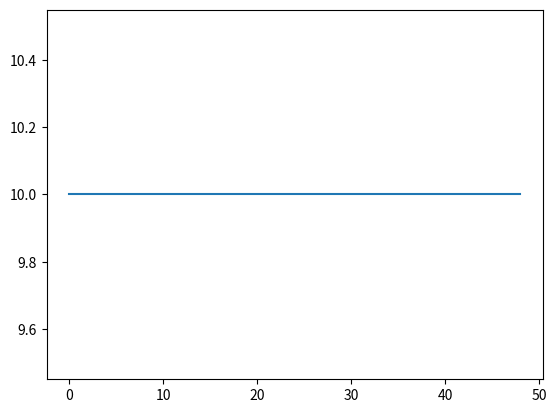

This chart was generated by the following Python code:
# We consider the steady, one dimensional row of a constant-density
# fluid through a duct with constant area We use the staggered
# grid. Density 1.0 kg/m3 is constant. Duct area A is constant. d =
# 1.0 Boundary conditions: u1 = 10 m/s and P_boundary = 0 Pa.

import numpy as np
from matplotlib import pyplot as plt

# Define parameters
x_len = 1
x_points = 50
del_x = x_len/float(x_points-1)

rho = 1.0
u0 = 10.0
d = 1.0
A = 1.0     # Constant area of cross-section
P_boundary = 0

# Define the staggered grid
x_gr = np.linspace(0+(del_x/float(2)), x_len, x_points-1, dtype = float)        # grid points (pressure)
x_cv = np.linspace(0, x_len+(del_x/float(2)), x_points, dtype = float)          # Control volume points (velocity)

P_coeff_mat = np.zeros((len(x_gr), len(x_gr)))
P_sol_mat = np.zeros(len(x_gr))

u_star = np.random.choice(np.arange(1,100), size=len(x_cv))   # Guessed velocities at nodes defined by random integers
# u_star = np.ones(len(x_cv))*10
u_star[0] = u0
print ("\n Guessed velocities at the nodes (randomly assigned) \n" + str(u_star))

# For interior nodes
for i in range(1, x_points-2):
    aW = rho*d*A
    aE = rho*d*A
    aP = aW + aE
    b = (rho*u_star[i]*A) - (rho*u_star[i+1]*A)

    P_coeff_mat[i,i] = aP
    P_coeff_mat[i, i + 1] = -1.0 * aE
    P_coeff_mat[i, i - 1] = -1.0 * aW

    P_sol_mat[i] = b

# For boundary node 0
aW = 0.0
aE = rho*d*A
aP = aW + aE
b = (rho*u_star[0]*A) - (rho*u_star[1]*A)
P_coeff_mat[0,0] = aP
P_coeff_mat[0,1] = -1.0* aE
P_sol_mat[0] = b

# For boundary node -1
P_coeff_mat[-1,-1] = 1
P_sol_mat[-1] = P_boundary

print ("\n The coefficient matrix for pressure correction is: \n" + str(P_coeff_mat))
print ("\n The solution matrix for pressure correction is: \n" + str(P_sol_mat))


# Calculate the pressure correction terms at the grid points
P_corr = np.linalg.solve(P_coeff_mat, P_sol_mat)
print ("\n The pressure correction terms are: \n" + str(P_corr))

# Calculate velocity at CV points
u = np.zeros(len(x_cv)-1)
u[0] = u0
for i in range(1, len(x_cv)-1):
    u[i] = u_star[i] + d*(P_corr[i-1] - P_corr[i])

print ("\n The velocity profile is: \n" + str(u))
print ("\n In this very straightforward problem with constant area and constant density, the "
       "velocity must be constant everywhere by continuity.\n")

plt.plot(u)
plt.show()
